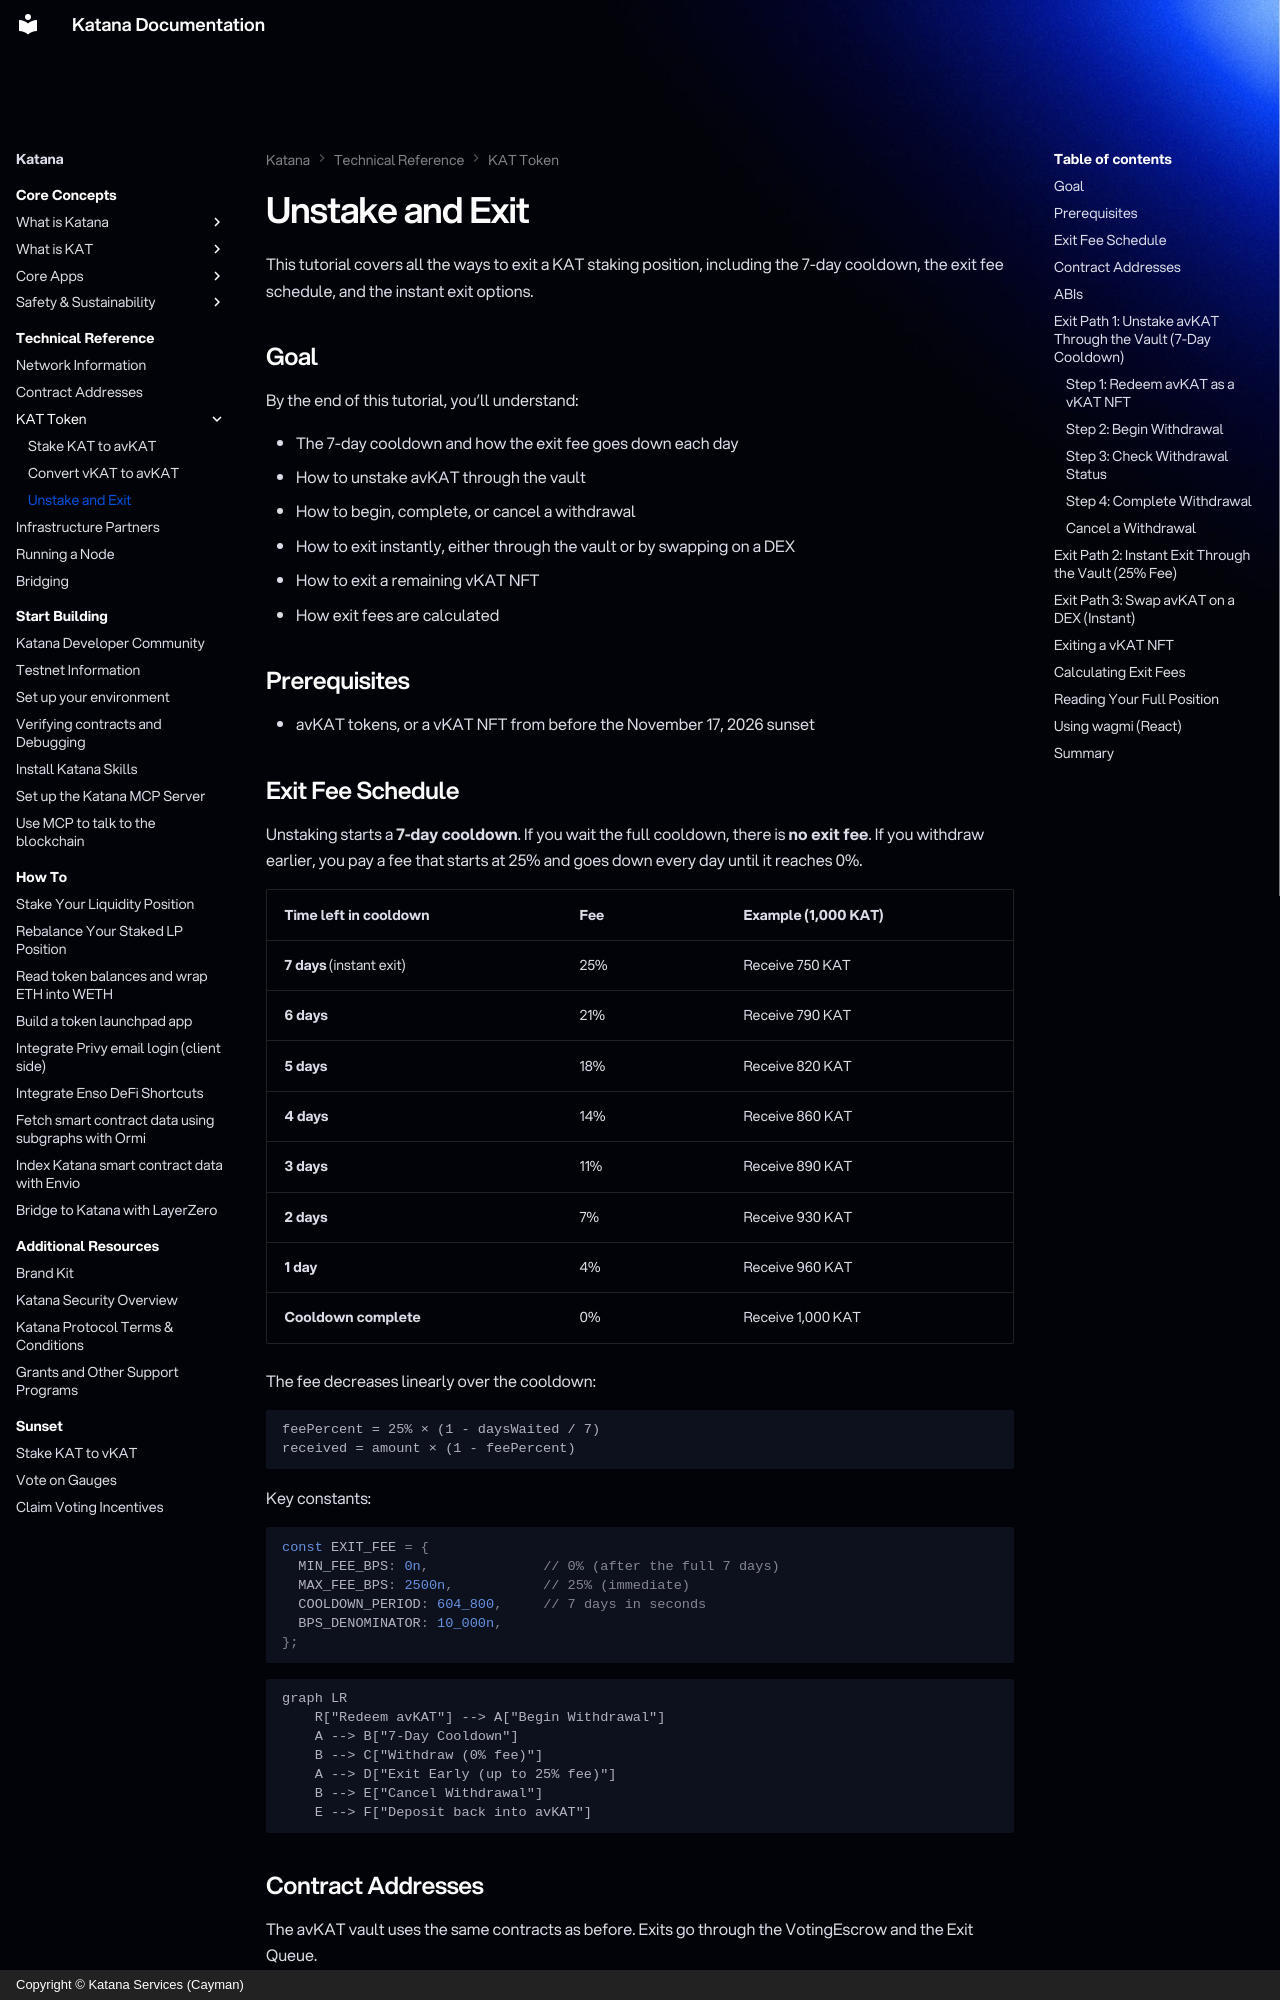

repository: katana-network/katana-docs · page: katana/how-to/kat-unstake-and-exit/index.html · generator: mkdocs · copyright: Copyright © Katana Services (Cayman)

---
description: "Unstake KAT and exit avKAT: how the 7-day cooldown and declining exit fee work, how to start, complete or cancel a withdrawal, exit early, or swap on a DEX."
---

# Unstake and Exit

This tutorial covers all the ways to exit a KAT staking position, including
the 7-day cooldown, the exit fee schedule, and the instant exit options.

## Goal

By the end of this tutorial, you'll understand:

- The 7-day cooldown and how the exit fee goes down each day
- How to unstake avKAT through the vault
- How to begin, complete, or cancel a withdrawal
- How to exit instantly, either through the vault or by swapping on a DEX
- How to exit a remaining vKAT NFT
- How exit fees are calculated

## Prerequisites

- avKAT tokens, or a vKAT NFT from before the November 17, 2026 sunset

## Exit Fee Schedule

Unstaking starts a **7-day cooldown**. If you wait the full cooldown, there is
**no exit fee**. If you withdraw earlier, you pay a fee that starts at 25% and
goes down every day until it reaches 0%.

| Time left in cooldown | Fee | Example (1,000 KAT) |
|---|---|---|
| **7 days** (instant exit) | 25% | Receive 750 KAT |
| **6 days** | 21% | Receive 790 KAT |
| **5 days** | 18% | Receive 820 KAT |
| **4 days** | 14% | Receive 860 KAT |
| **3 days** | 11% | Receive 890 KAT |
| **2 days** | 7% | Receive 930 KAT |
| **1 day** | 4% | Receive 960 KAT |
| **Cooldown complete** | 0% | Receive 1,000 KAT |

The fee decreases linearly over the cooldown:

```
feePercent = 25% × (1 - daysWaited / 7)
received = amount × (1 - feePercent)
```

Key constants:

```typescript
const EXIT_FEE = {
  MIN_FEE_BPS: 0n,              // 0% (after the full 7 days)
  MAX_FEE_BPS: 2500n,           // 25% (immediate)
  COOLDOWN_PERIOD: 604_800,     // 7 days in seconds
  BPS_DENOMINATOR: 10_000n,
};
```

```mermaid
graph LR
    R["Redeem avKAT"] --> A["Begin Withdrawal"]
    A --> B["7-Day Cooldown"]
    B --> C["Withdraw (0% fee)"]
    A --> D["Exit Early (up to 25% fee)"]
    B --> E["Cancel Withdrawal"]
    E --> F["Deposit back into avKAT"]
```

## Contract Addresses

The avKAT vault uses the same contracts as before. Exits go through the
VotingEscrow and the Exit Queue.

```typescript
const VOTING_ESCROW = "0x4d6fC15Ca6258b168225D283262743C623c13Ead";
const VAULT = "0x7231dbaCdFc968E07656D12389AB20De82FbfCeB";
const EXIT_QUEUE = "0x6dE9cAAb658C744aD337Ca5d92D084c97ffF578d";
```
